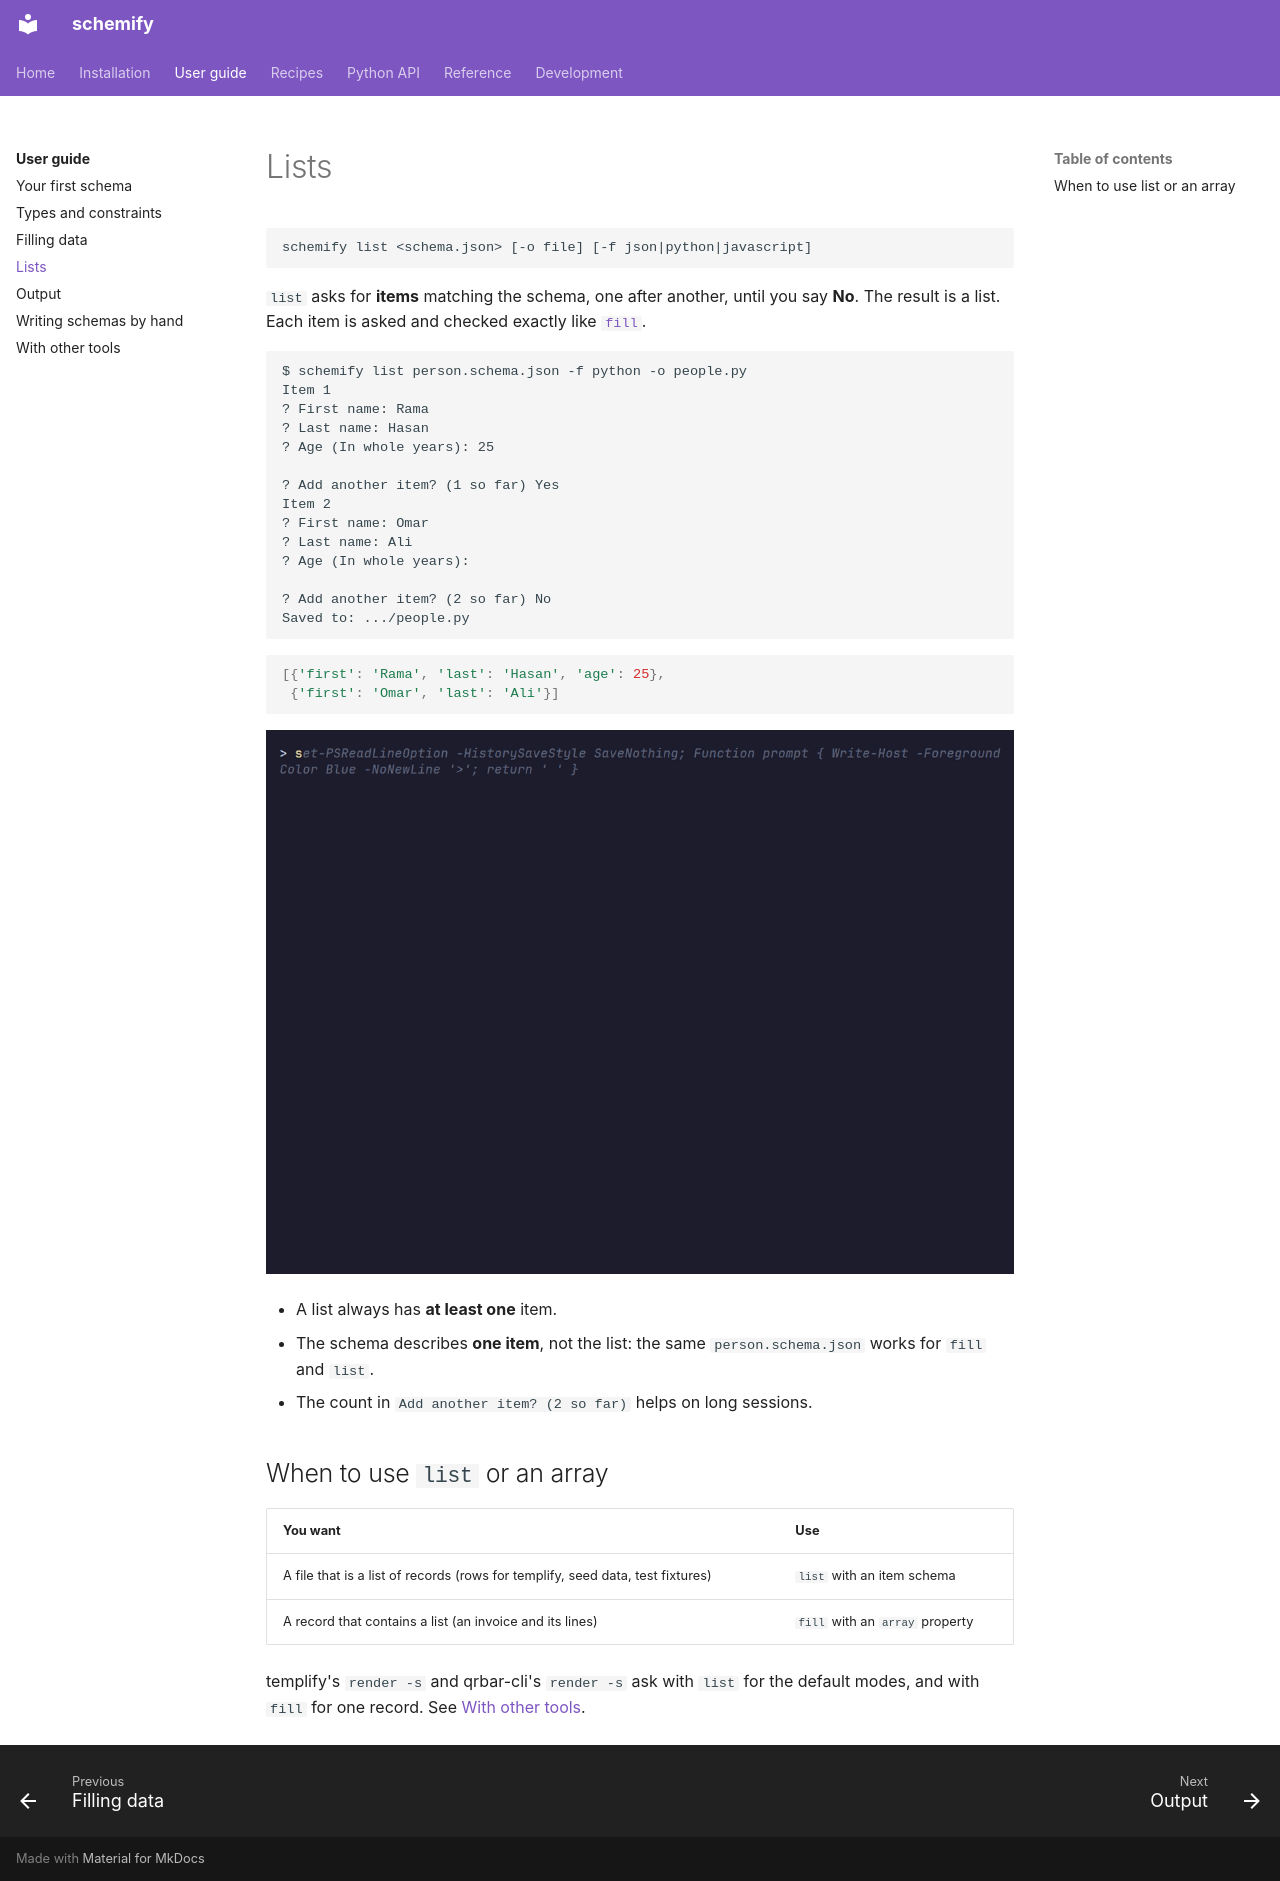

repository: aaltatan/schemify-cli · page: guide/list/index.html · generator: mkdocs

# Lists

```text
schemify list <schema.json> [-o file] [-f json|python|javascript]
```

`list` asks for **items** matching the schema, one after another, until you say **No**.
The result is a list. Each item is asked and checked exactly like [`fill`](fill.md).

```text
$ schemify list person.schema.json -f python -o people.py
Item 1
? First name: Rama
? Last name: Hasan
? Age (In whole years): 25

? Add another item? (1 so far) Yes
Item 2
? First name: Omar
? Last name: Ali
? Age (In whole years):

? Add another item? (2 so far) No
Saved to: .../people.py
```

```python
[{'first': 'Rama', 'last': 'Hasan', 'age': 25},
 {'first': 'Omar', 'last': 'Ali'}]
```

![schemify list](../demo/list.gif)

- A list always has **at least one** item.
- The schema describes **one item**, not the list: the same `person.schema.json` works
  for `fill` and `list`.
- The count in `Add another item? (2 so far)` helps on long sessions.

## When to use `list` or an array

| You want | Use |
|----------|-----|
| A file that is a list of records (rows for templify, seed data, test fixtures) | `list` with an item schema |
| A record that contains a list (an invoice and its lines) | `fill` with an `array` property |

templify's `render -s` and qrbar-cli's `render -s` ask with `list` for the default
modes, and with `fill` for one record. See [With other tools](other-tools.md).
